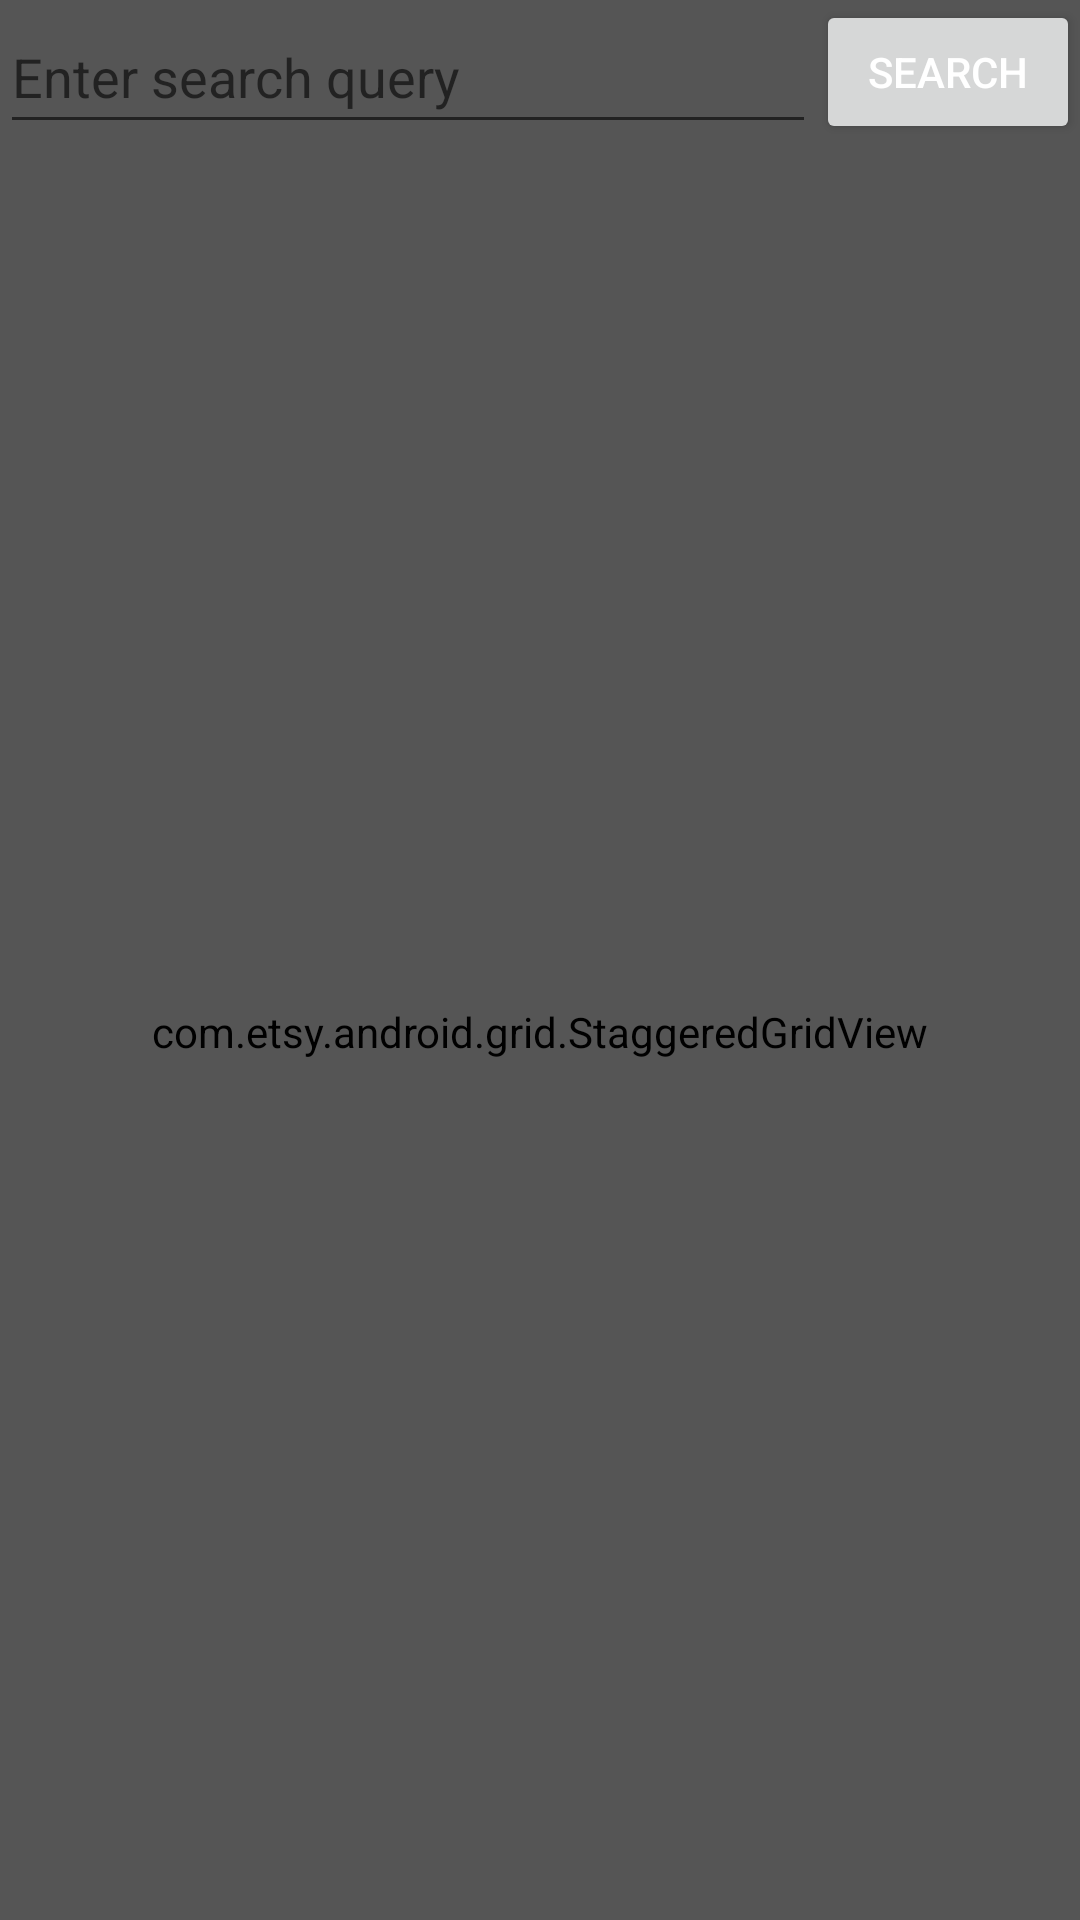

Reconstruct the res/layout file that produces this screen, plus the resources it refers to.
<!-- AndroidManifest.xml: application theme AppTheme -->
<!-- res/layout/activity_search.xml -->
<RelativeLayout xmlns:android="http://schemas.android.com/apk/res/android"
    xmlns:tools="http://schemas.android.com/tools"
    xmlns:app="http://schemas.android.com/apk/res-auto"
    android:layout_width="match_parent"
    android:layout_height="match_parent"
    tools:context=".SearchActivity">

    <Button
        android:layout_width="wrap_content"
        android:layout_height="wrap_content"
        android:id="@+id/btnSearch"
        android:layout_alignParentTop="true"
        android:layout_alignParentRight="true"
        android:layout_alignParentEnd="true"
        android:onClick="onImageSearch"
        android:text="@string/Search" />

    <EditText
        android:layout_width="wrap_content"
        android:layout_height="wrap_content"
        android:id="@+id/etQuery"
        android:layout_alignParentTop="true"
        android:layout_alignParentLeft="true"
        android:layout_alignParentStart="true"
        android:layout_toLeftOf="@+id/btnSearch"
        android:layout_toStartOf="@+id/btnSearch"
        android:layout_alignBottom="@+id/btnSearch"
        android:hint="@string/search_prompt" />

    <com.etsy.android.grid.StaggeredGridView
        android:layout_width="wrap_content"
        android:layout_height="wrap_content"
        android:id="@+id/gvResults"
        app:column_count="2"
        app:item_margin="4dp"
        android:layout_alignParentBottom="true"
        android:layout_alignRight="@+id/btnSearch"
        android:layout_alignEnd="@+id/btnSearch"
        android:layout_below="@+id/btnSearch"
        android:layout_alignParentLeft="true"
        android:layout_alignParentStart="true" />
</RelativeLayout>
<!-- resources referenced by this layout -->
<resources>
  <string name="Search">Search</string>
  <string name="search_prompt">Enter search query</string>
  <style name="AppTheme" parent="Theme.AppCompat.Light.DarkActionBar">
          
          <item name="android:textColor">#FFFFFF</item>
          <item name="android:background">#555555</item>
  
      </style>
</resources>
